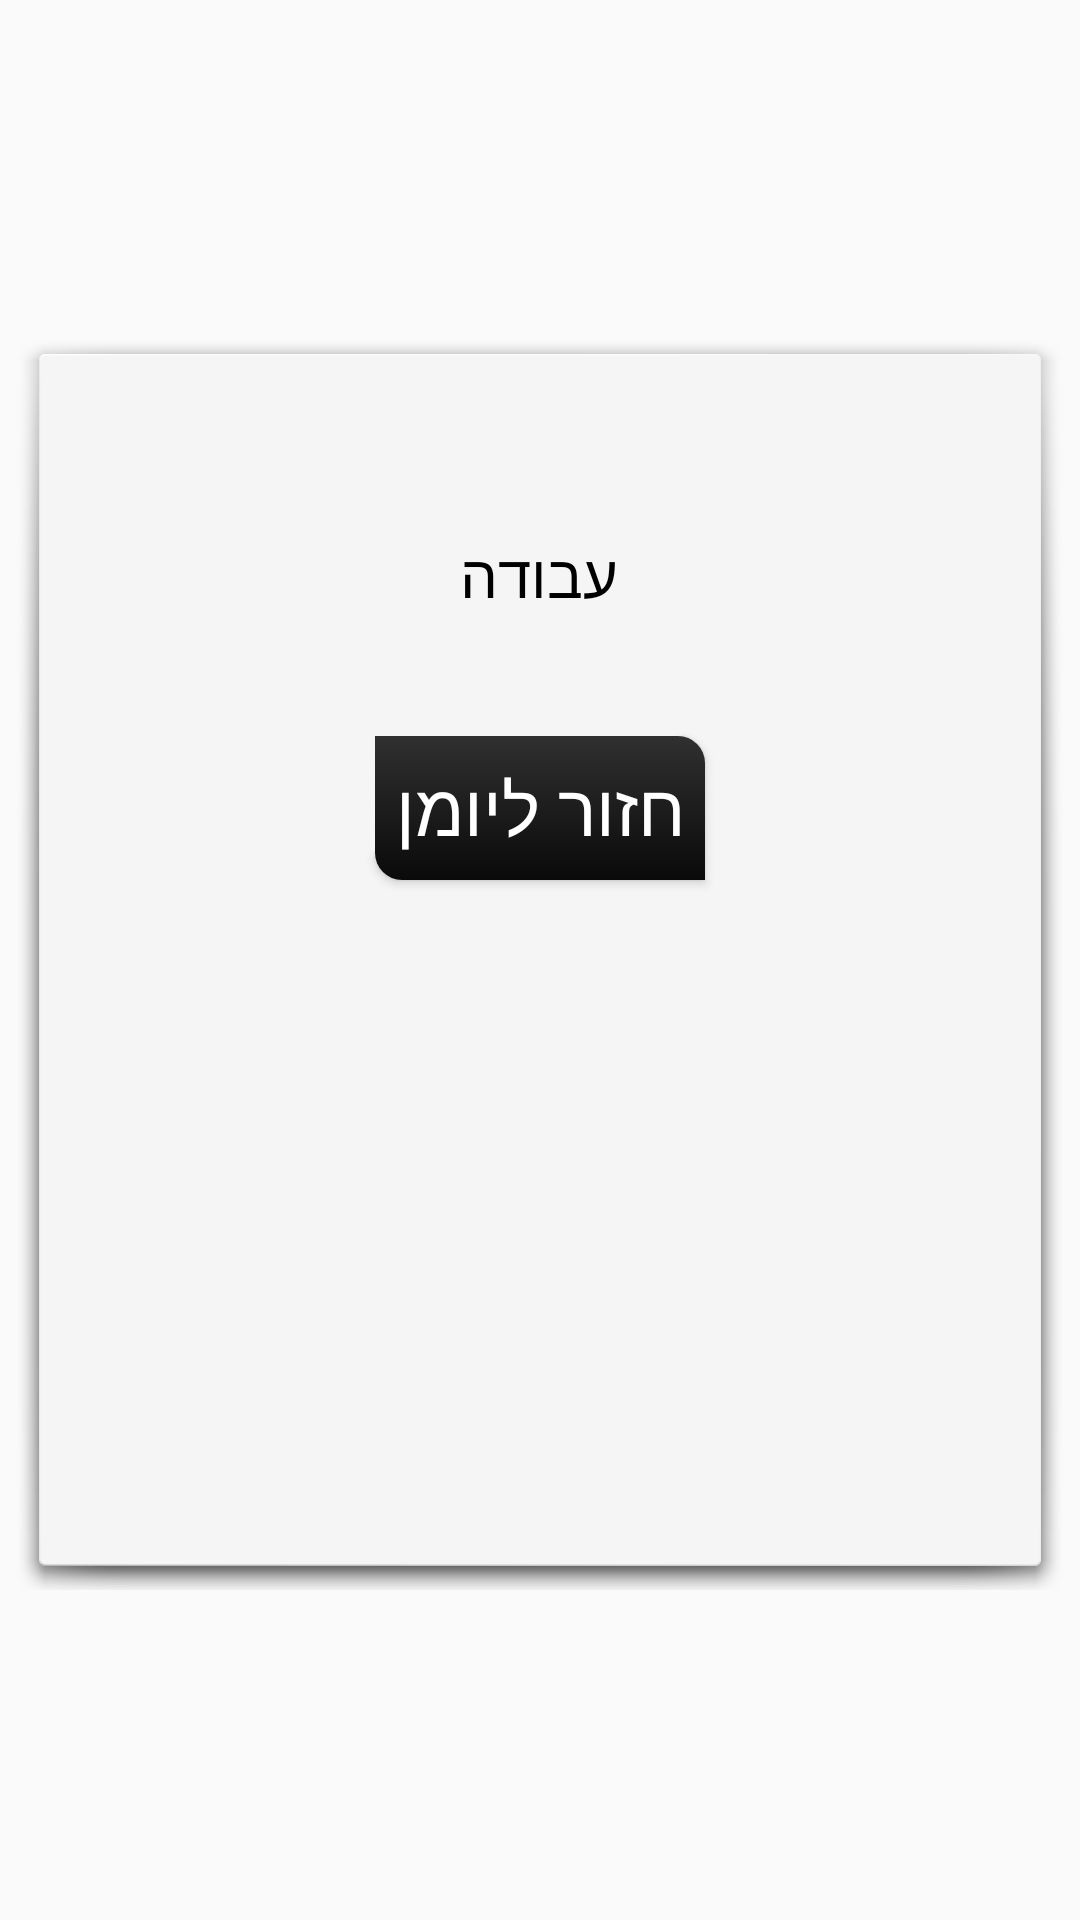

Reconstruct the res/layout file that produces this screen, plus the resources it refers to.
<!-- AndroidManifest.xml: application theme Theme.ArcadeGameVS1 -->
<!-- res/layout/activity_pop_up.xml -->
<?xml version="1.0" encoding="utf-8"?>
<RelativeLayout xmlns:android="http://schemas.android.com/apk/res/android"
    xmlns:app="http://schemas.android.com/apk/res-auto"
    xmlns:tools="http://schemas.android.com/tools"
    android:layout_width="match_parent"
    android:layout_height="match_parent"
    android:background="@drawable/coffebackground"
    android:gravity="center"
    tools:context=".popUp">


    <RelativeLayout
        android:layout_width="350dp"
        android:layout_height="420dp"
        android:layout_gravity="center"
        android:background="@android:drawable/dialog_holo_light_frame">

        <TextView
            android:id="@+id/kindEvent"
            android:layout_width="wrap_content"
            android:layout_height="wrap_content"
            android:layout_centerHorizontal="true"
            android:layout_marginTop="20dp"
            android:textAlignment="center"
            android:textColor="@color/black"
            android:textSize="24sp"
            android:textStyle="bold" />

        <TextView
            android:id="@+id/header"
            android:layout_width="wrap_content"
            android:layout_height="wrap_content"
            android:layout_centerHorizontal="true"
            android:layout_marginTop="60dp"
            android:text="עבודה"
            android:textAlignment="center"
            android:textColor="@color/black"
            android:textSize="20sp" />

        <Button
            android:id="@+id/BtnBackToCalendar"
            android:layout_width="wrap_content"
            android:layout_height="wrap_content"
            android:layout_below="@id/header"
            android:layout_centerHorizontal="true"
            android:layout_marginTop="40dp"
            android:background="@drawable/custom_button"
            android:padding="7dp"
            android:text="חזור ליומן"
            android:textColor="@color/white"
            android:textSize="24sp" />

    </RelativeLayout>



</RelativeLayout>
<!-- resources referenced by this layout -->
<resources>
  <!-- drawable custom_button (drawable) -->
  <?xml version="1.0" encoding="utf-8"?>
  <selector xmlns:android="http://schemas.android.com/apk/res/android">
      <item android:state_pressed="false"><shape>
          <gradient android:angle="270" android:endColor="#0A0A0A" android:startColor="#303030" />
          <corners android:bottomLeftRadius="9dp" android:topRightRadius="9dp" />
      </shape></item>
      <item android:state_pressed="true"><shape>
          <gradient android:angle="270" android:endColor="#0A0A0A" android:startColor="#303030" />
          <corners android:bottomRightRadius="9dp" android:topLeftRadius="9dp" />
      </shape></item>
  </selector>
  
  
  
  
  
  
  <style name="Theme.ArcadeGameVS1" parent="Theme.AppCompat.Light.NoActionBar">
          
          <item name="colorPrimary">@color/purple_500</item>
          <item name="colorPrimaryVariant">@color/purple_700</item>
          <item name="colorOnPrimary">@color/white</item>
          
          <item name="colorSecondary">@color/teal_200</item>
          <item name="colorSecondaryVariant">@color/teal_700</item>
          <item name="colorOnSecondary">@color/black</item>
          
          <item name="android:statusBarColor" tools:targetApi="l">?attr/colorPrimaryVariant</item>
          
      </style>
  <!-- not gathered from this repository: default colours our renderer supplied (Android Studio template values) -->
  <color name="purple_500">#FF6200EE</color>
  <color name="purple_700">#FF3700B3</color>
  <color name="teal_200">#FF03DAC5</color>
  <color name="teal_700">#FF018786</color>
  <color name="black">#FF000000</color>
  <color name="white">#FFFFFFFF</color>
</resources>
